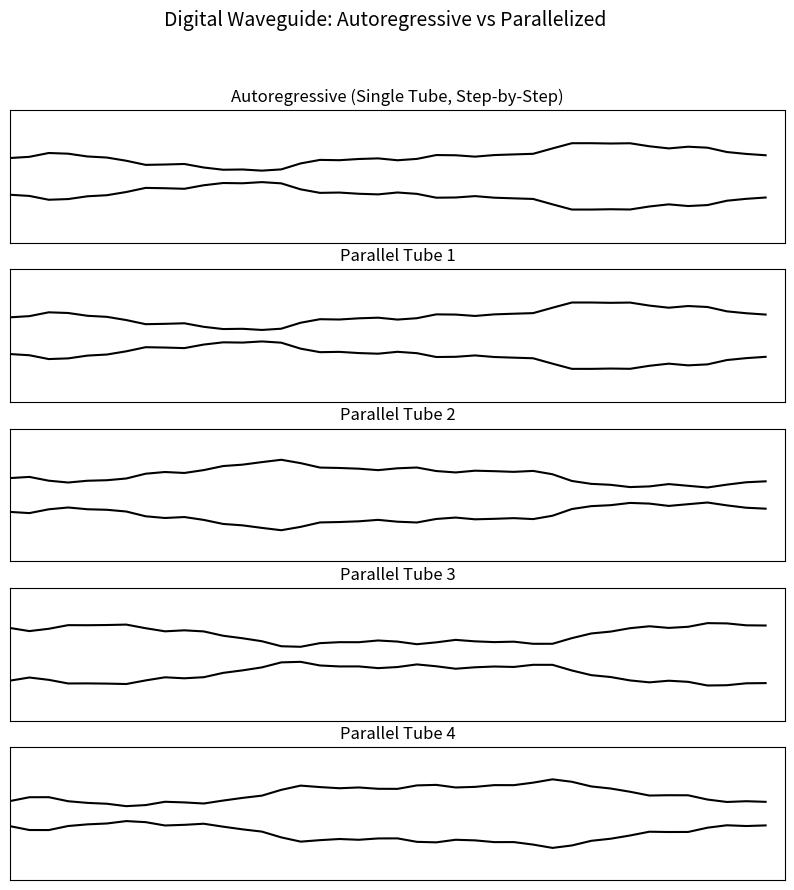

Write the Python code that produced this figure. (Note: this script raises an exception after producing the figure.)
#  ---------------------------------------------------------------
#  Copyright (c) 2025 Bruno B. Englert. All rights reserved.
#  Licensed under the MIT License
#  ---------------------------------------------------------------
import os

import numpy as np
import matplotlib.pyplot as plt
import matplotlib.animation as animation


def main():
    # ==== Configurable Parameters ====
    tube_length = 40
    n_frames = 120

    n_parallel = 4  # Number of parallel simulations (tubes)
    n_ar_dots = 4  # Number of autoregressive dots
    dot_interval_ar = 5  # Emit a new AR dot every N frames
    dot_speed = 0.5  # Dot speed (positions per frame)

    dot_decay = 0.9
    tube_amplitude = 0.4

    # ==== Setup Figure ====
    fig, axs = plt.subplots(n_parallel + 1, 1, figsize=(10, 2 + 2 * n_parallel), sharex=True)
    fig.suptitle("Digital Waveguide: Autoregressive vs Parallelized", fontsize=14)

    # ==== Autoregressive Tube ====
    ax_ar = axs[0]
    ax_ar.set_xlim(0, tube_length)
    ax_ar.set_ylim(-1.0, 1.0)
    ax_ar.set_yticks([])
    ax_ar.set_xticks([])
    ax_ar.set_title("Autoregressive (Single Tube, Step-by-Step)")

    tube_top_ar, = ax_ar.plot([], [], color='black')
    tube_bot_ar, = ax_ar.plot([], [], color='black')
    dots_ar, = ax_ar.plot([], [], 'o', color='blue')

    # Track moving pressure pulses
    ar_dots = []

    # ==== Parallel Tubes ====
    tube_lines_top = []
    tube_lines_bot = []
    dots_parallel = []
    for i in range(n_parallel):
        ax = axs[i + 1]
        ax.set_xlim(0, tube_length)
        ax.set_ylim(-1.0, 1.0)
        ax.set_yticks([])
        ax.set_xticks([])
        ax.set_title(f"Parallel Tube {i + 1}")

        top_line, = ax.plot([], [], color='black')
        bot_line, = ax.plot([], [], color='black')
        dot, = ax.plot([], [], 'o', color='green')

        tube_lines_top.append(top_line)
        tube_lines_bot.append(bot_line)
        dots_parallel.append(dot)

    # ==== Tube Shape Generator ====
    def get_rich_tube_diameter(t, length, phase_shift=0.0):
        x = np.linspace(0, tube_length - 1, length)
        base = 0.3
        component1 = 0.15 * np.sin(2 * np.pi * (x / tube_length + t / 40.0 + phase_shift))
        component2 = 0.05 * np.sin(2 * np.pi * (3 * x / tube_length + t / 20.0 + phase_shift))
        component3 = 0.03 * np.sin(2 * np.pi * (6 * x / tube_length + t / 10.0 + phase_shift))
        component4 = 0.02 * np.sin(2 * np.pi * (12 * x / tube_length + t / 5.0 + phase_shift))
        diameter = base + component1 + component2 + component3 + component4
        return x, diameter

    # ==== Init Function ====
    def init():
        tube_top_ar.set_data([], [])
        tube_bot_ar.set_data([], [])
        dots_ar.set_data([], [])
        for i in range(n_parallel):
            tube_lines_top[i].set_data([], [])
            tube_lines_bot[i].set_data([], [])
            dots_parallel[i].set_data([], [])
        return [tube_top_ar, tube_bot_ar, dots_ar] + tube_lines_top + tube_lines_bot + dots_parallel

    # ==== Animate ====
    def animate(frame):
        # === Autoregressive ===
        x_ar, diameter = get_rich_tube_diameter(frame, tube_length)
        tube_top_ar.set_data(x_ar, diameter)
        tube_bot_ar.set_data(x_ar, -diameter)

        # Emit up to n_ar_dots total, spaced by dot_interval_ar
        if len(ar_dots) < n_ar_dots and frame % dot_interval_ar == 0:
            ar_dots.append({'pos': 0, 'amp': 1.0})

        # Update AR dots (remove those out of bounds)
        active_x = []
        active_y = []
        for dot in ar_dots:
            if dot['pos'] < tube_length:
                dot['pos'] += dot_speed
                dot['amp'] *= dot_decay
                if dot['pos'] < tube_length:
                    active_x.append(dot['pos'])
                    active_y.append(0.0)
        dots_ar.set_data(active_x, active_y)

        # === Parallel Tubes ===
        for i in range(n_parallel):
            phase = i * 0.4
            x_p, diameter_p = get_rich_tube_diameter(frame, tube_length, phase)
            tube_lines_top[i].set_data(x_p, diameter_p)
            tube_lines_bot[i].set_data(x_p, -diameter_p)

            # Compute dot lifespan based on speed
            dot_lifespan = tube_length // dot_speed + 1
            dot_start = 0  # i * 5
            if dot_start <= frame < dot_start + dot_lifespan:
                x_dot = (frame - dot_start) * dot_speed
                if x_dot < tube_length:
                    dots_parallel[i].set_data([x_dot], [0.0])
                else:
                    dots_parallel[i].set_data([], [])
            else:
                dots_parallel[i].set_data([], [])

        return [tube_top_ar, tube_bot_ar, dots_ar] + tube_lines_top + tube_lines_bot + dots_parallel

    # ==== Animate and Save ====
    ani = animation.FuncAnimation(fig, animate, init_func=init,
                                  frames=n_frames, interval=80, blit=True)

    video_path = os.path.join("./", "viz_parallel_waveguide.mp4")
    # Save the animation
    ani.save(video_path, fps=30, dpi=200)
    plt.close()
    print("Animation complete!")


if __name__ == "__main__":
    main()
